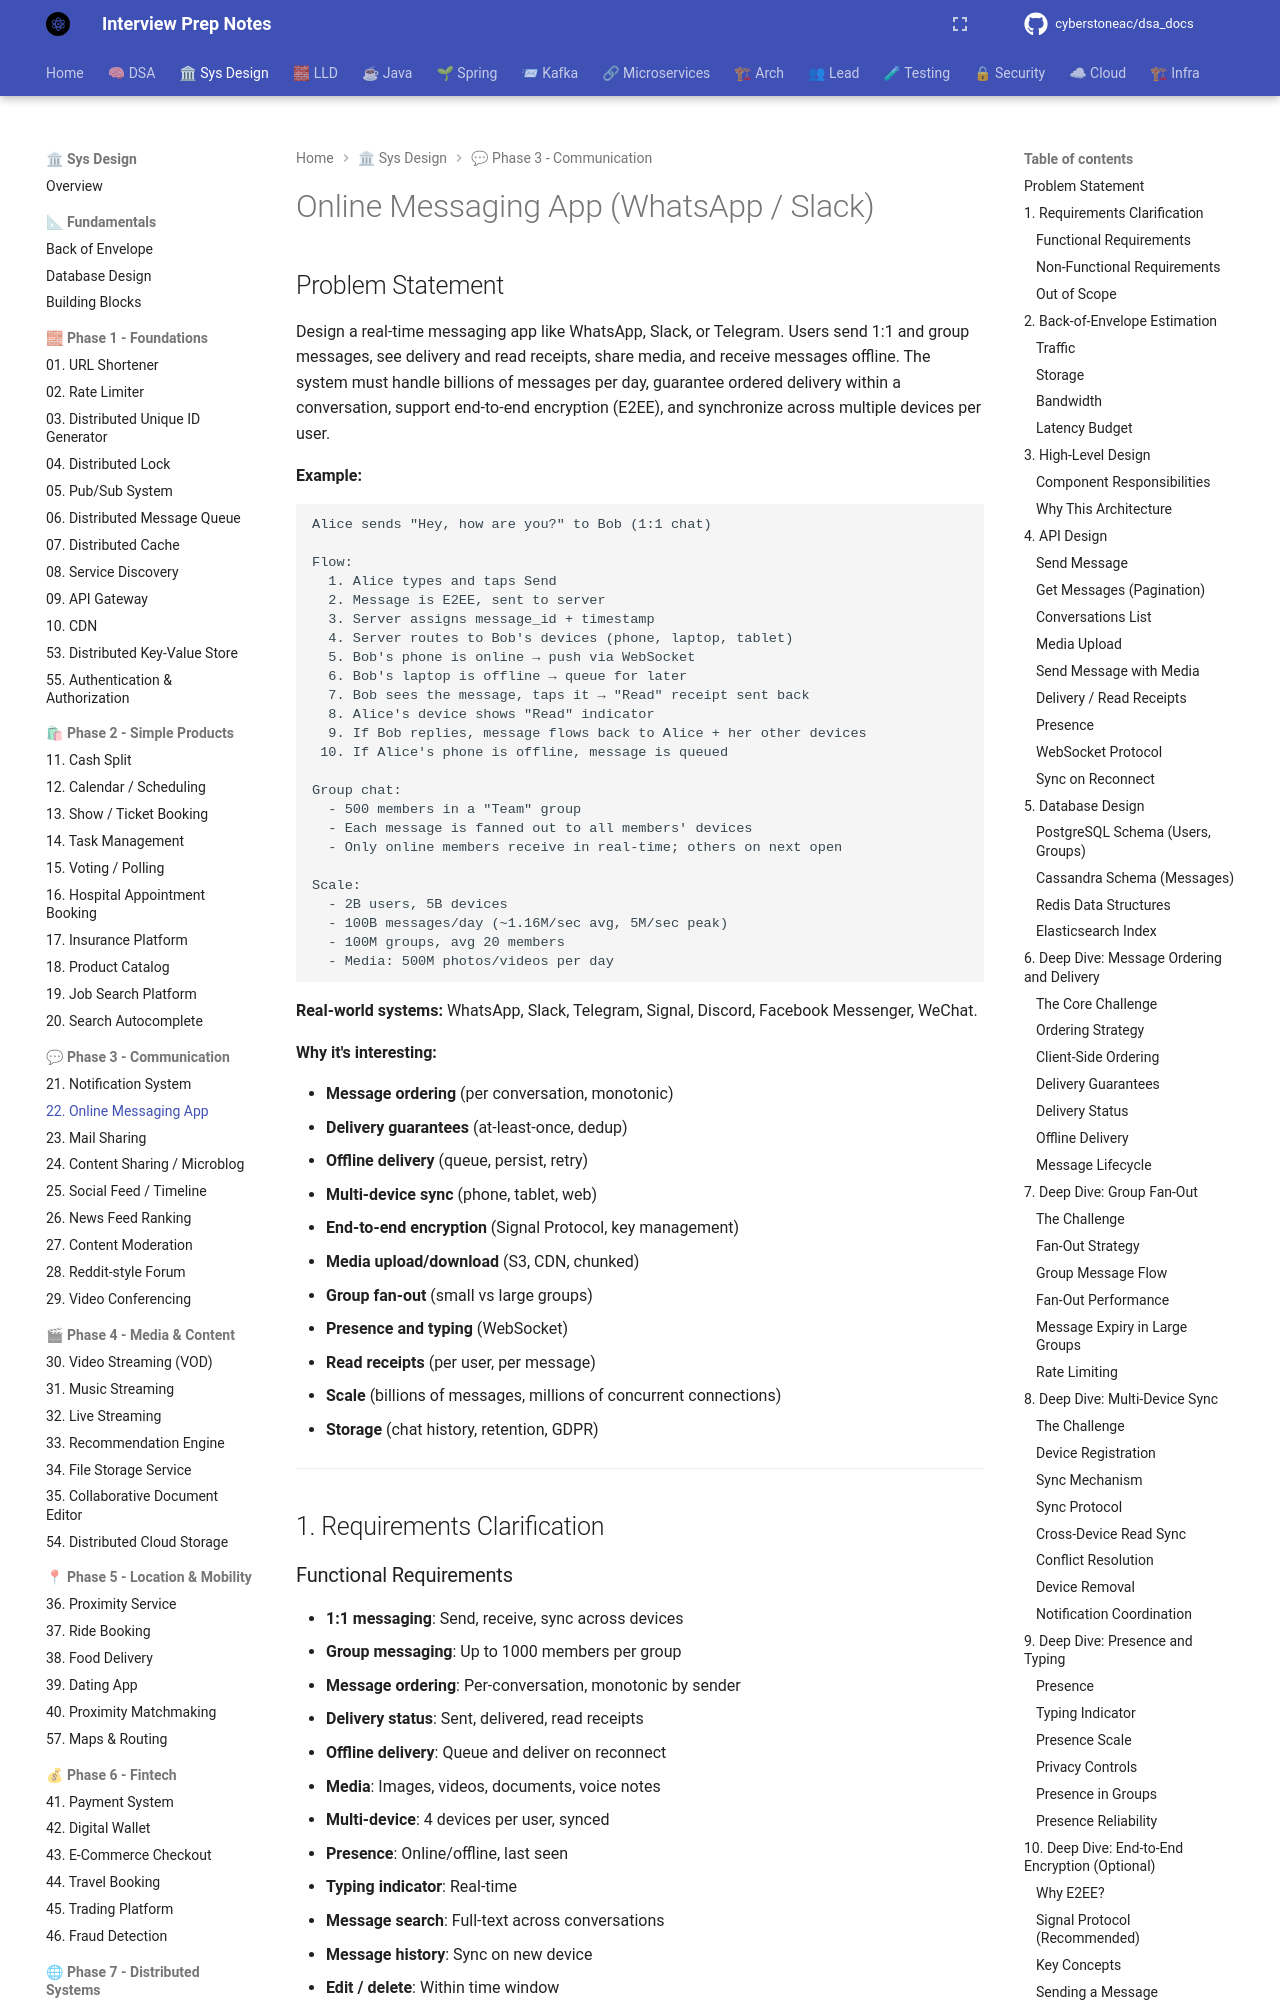

repository: cyberstoneac/dsa_docs · page: system-design/problems/22-online-messaging-app/index.html · generator: mkdocs

# Online Messaging App (WhatsApp / Slack)

## Problem Statement

Design a real-time messaging app like WhatsApp, Slack, or Telegram. Users send 1:1 and group messages, see delivery and read receipts, share media, and receive messages offline. The system must handle billions of messages per day, guarantee ordered delivery within a conversation, support end-to-end encryption (E2EE), and synchronize across multiple devices per user.

**Example:**
```
Alice sends "Hey, how are you?" to Bob (1:1 chat)

Flow:
  1. Alice types and taps Send
  2. Message is E2EE, sent to server
  3. Server assigns message_id + timestamp
  4. Server routes to Bob's devices (phone, laptop, tablet)
  5. Bob's phone is online → push via WebSocket
  6. Bob's laptop is offline → queue for later
  7. Bob sees the message, taps it → "Read" receipt sent back
  8. Alice's device shows "Read" indicator
  9. If Bob replies, message flows back to Alice + her other devices
 10. If Alice's phone is offline, message is queued

Group chat:
  - 500 members in a "Team" group
  - Each message is fanned out to all members' devices
  - Only online members receive in real-time; others on next open

Scale:
  - 2B users, 5B devices
  - 100B messages/day (~1.16M/sec avg, 5M/sec peak)
  - 100M groups, avg 20 members
  - Media: 500M photos/videos per day
```

**Real-world systems:** WhatsApp, Slack, Telegram, Signal, Discord, Facebook Messenger, WeChat.

**Why it's interesting:**

- **Message ordering** (per conversation, monotonic)
- **Delivery guarantees** (at-least-once, dedup)
- **Offline delivery** (queue, persist, retry)
- **Multi-device sync** (phone, tablet, web)
- **End-to-end encryption** (Signal Protocol, key management)
- **Media upload/download** (S3, CDN, chunked)
- **Group fan-out** (small vs large groups)
- **Presence and typing** (WebSocket)
- **Read receipts** (per user, per message)
- **Scale** (billions of messages, millions of concurrent connections)
- **Storage** (chat history, retention, GDPR)

---

## 1. Requirements Clarification
